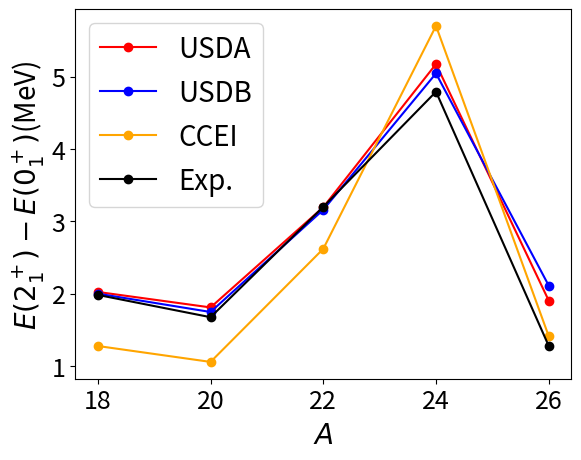

Python code for this plot:
import matplotlib.pyplot as plt
import numpy as np
#from weisskopf_units import weisskopf_units

def main():
    """
    A program that plots E(2+)-E(0+) of the Oxygen-18-26 isotopes as a function
    of nucleon (neutron) number A (N)
    """
    A = [18,20,22,24,26]
    twop_usda = np.array([-9.764,-21.701,-31.285,-36.222,-38.989])
    zerop_usda = np.array([-11.787,-23.510,-34.479,-41.394,-40.893])
    twop_zerop_usda = twop_usda - zerop_usda
    #twop_zerop_usda_weis = [x/weisskopf_units(2,a) for x,a in zip(twop_zerop_usda,A)]  # Weisskopf units.
    twop_usdb = np.array([-9.933,-21.886,-31.340,-36.182,-38.758])
    zerop_usdb = np.array([-11.932,-23.632,-34.498,-41.225,-40.869])
    twop_zerop_usdb = twop_usdb - zerop_usdb
    #twop_zerop_usdb_weis = [x/weisskopf_units(2,a) for x,a in zip(twop_zerop_usdb,A)]  # Weisskopf units.
    twop_ccei = np.array([-9.273,-19.899,-28.036,-30.807,-31.752])
    zerop_ccei = np.array([-10.549,-20.955,-30.655,-36.506,-33.164])
    twop_zerop_ccei = twop_ccei - zerop_ccei 
    #twop_zerop_ccei_weis = [x/weisskopf_units(2,a) for x,a in zip(twop_zerop_ccei,A)]  # Weisskopf units.
    twop_zerop_exp = [1.982,1.674,3.199,4.790,1.277]
    #error_exp = [0.09,0.07,0.5]

    plt.plot(A,twop_zerop_usda,'o-',color='red',label='USDA')
    plt.plot(A,twop_zerop_usdb,'o-',color='blue',label='USDB')
    plt.plot(A,twop_zerop_ccei,'o-',color='orange',label='CCEI')
    plt.plot(A,twop_zerop_exp,'o-',color='black',label='Exp.')
    #plt.errorbar(A[:3],twop_zerop_exp,yerr=error_exp,color='black',capsize=5)
    #plt.title('Oxygen isotopes')
    plt.xlabel('$A$',fontsize=20)
    plt.ylabel('$E(2_1^+)-E(0_1^+)$(MeV)',fontsize=20)
    plt.legend(fontsize=20)
    plt.tick_params(labelsize=18)
    plt.savefig('2+_over_0+.pdf',format='pdf',bbox_inches='tight')

if __name__=='__main__':
    main()